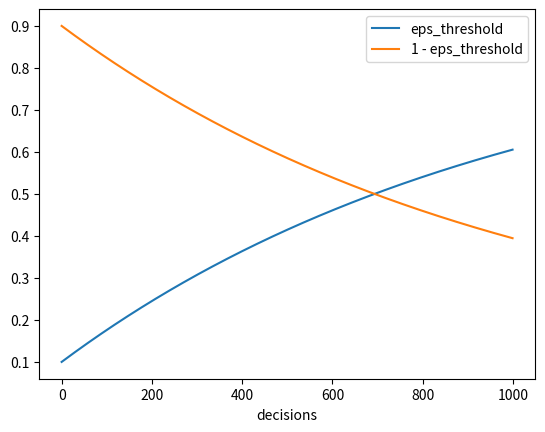

Write the Python code that produced this figure.
# plot of the greediness as function of experience

import numpy as np
import matplotlib.pyplot as plt

eps_start = 0.1
eps_end = 0.9
eps_decay = 1000

def eps_threshold(x):
    return eps_end + (eps_start - eps_end) * np.exp(-1. * x / eps_decay)

numDecisions = np.arange(0, 1000)
eps = eps_threshold(numDecisions)

plt.plot(numDecisions, eps, label="eps_threshold")
plt.plot(numDecisions, 1 - eps, label="1 - eps_threshold")

plt.xlabel("decisions")
plt.legend()

plt.show()
plt.close()
